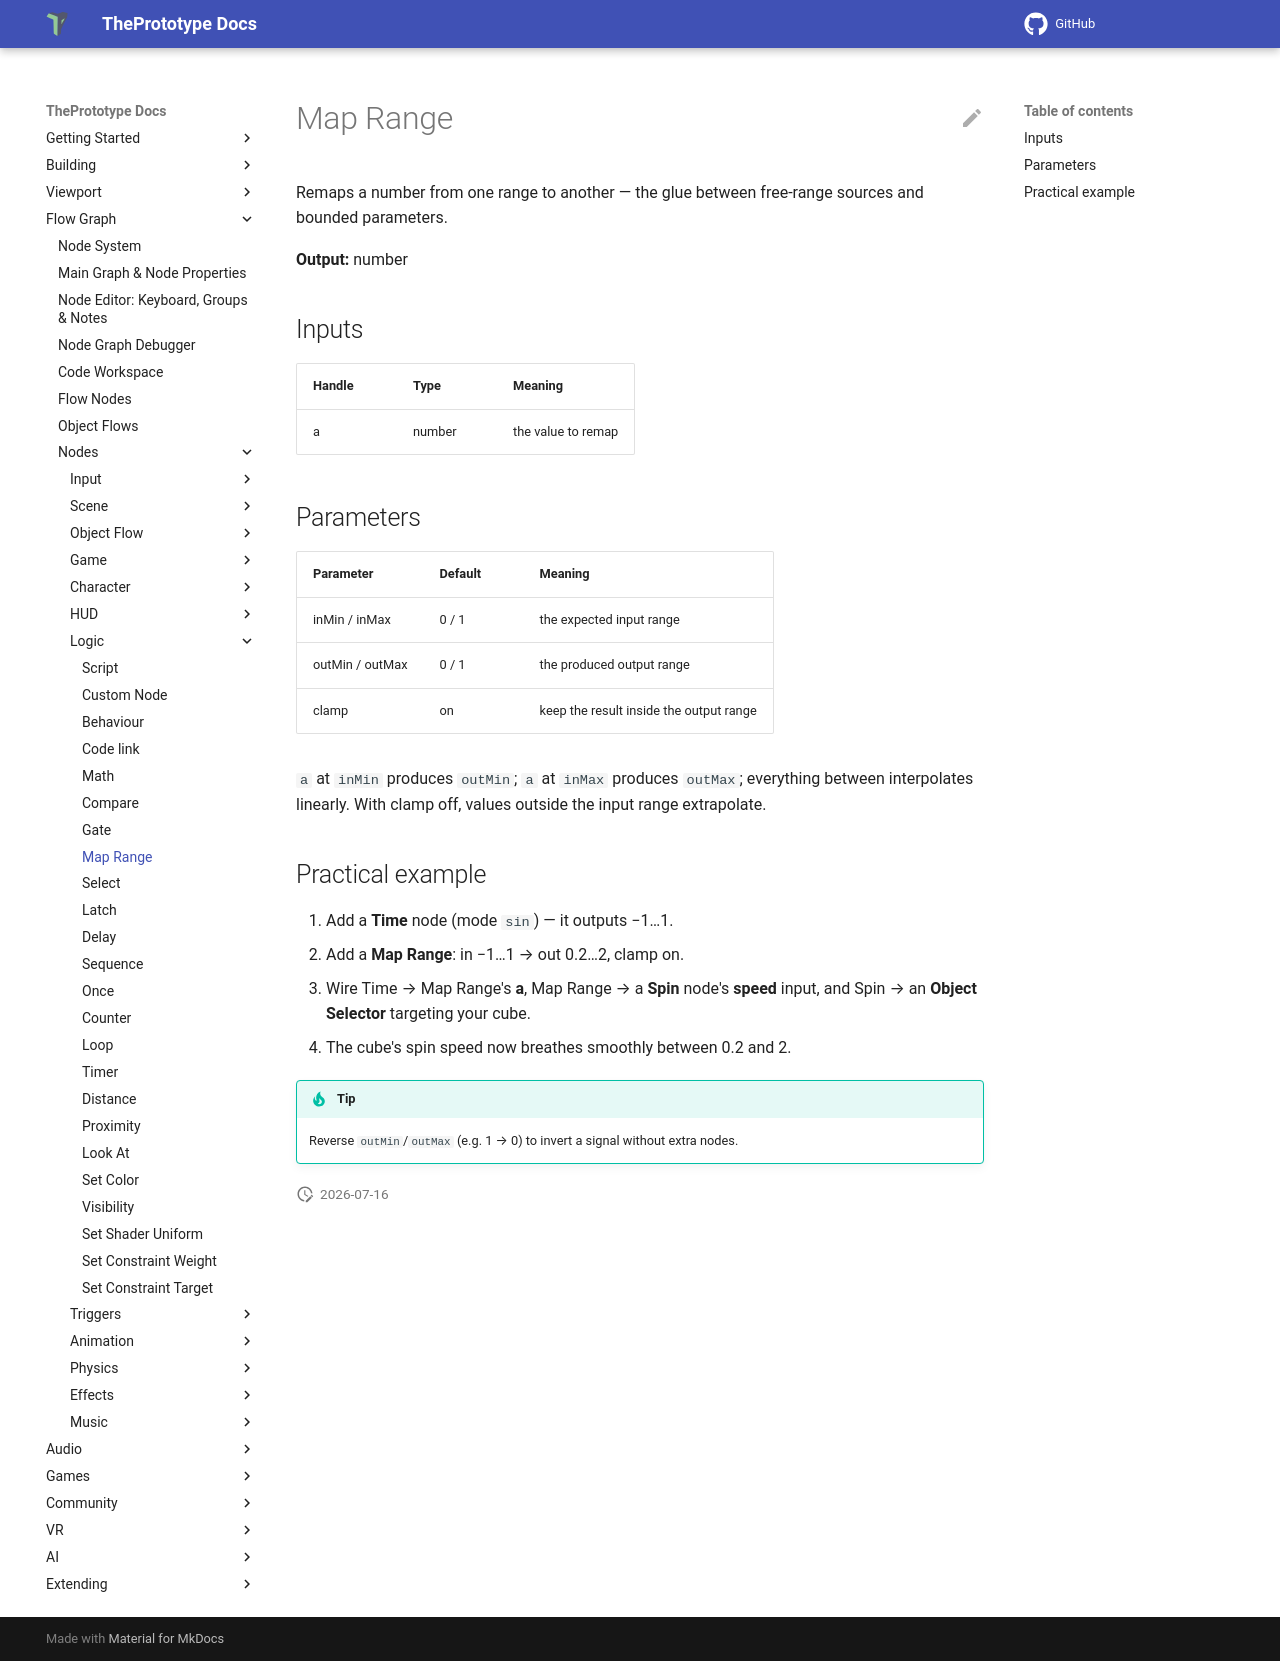

repository: theprototype-app/docs · page: nodes/maprange/index.html · generator: mkdocs

# Map Range

Remaps a number from one range to another — the glue between free-range sources and bounded parameters.

**Output:** number

## Inputs

| Handle | Type | Meaning |
|---|---|---|
| a | number | the value to remap |

## Parameters

| Parameter | Default | Meaning |
|---|---|---|
| inMin / inMax | 0 / 1 | the expected input range |
| outMin / outMax | 0 / 1 | the produced output range |
| clamp | on | keep the result inside the output range |

`a` at `inMin` produces `outMin`; `a` at `inMax` produces `outMax`; everything between interpolates linearly. With clamp off, values outside the input range extrapolate.

## Practical example

1. Add a **Time** node (mode `sin`) — it outputs −1…1.
2. Add a **Map Range**: in −1…1 → out 0.2…2, clamp on.
3. Wire Time → Map Range's **a**, Map Range → a **Spin** node's **speed** input, and Spin → an **Object Selector** targeting your cube.
4. The cube's spin speed now breathes smoothly between 0.2 and 2.

!!! tip
    Reverse `outMin`/`outMax` (e.g. 1 → 0) to invert a signal without extra nodes.
